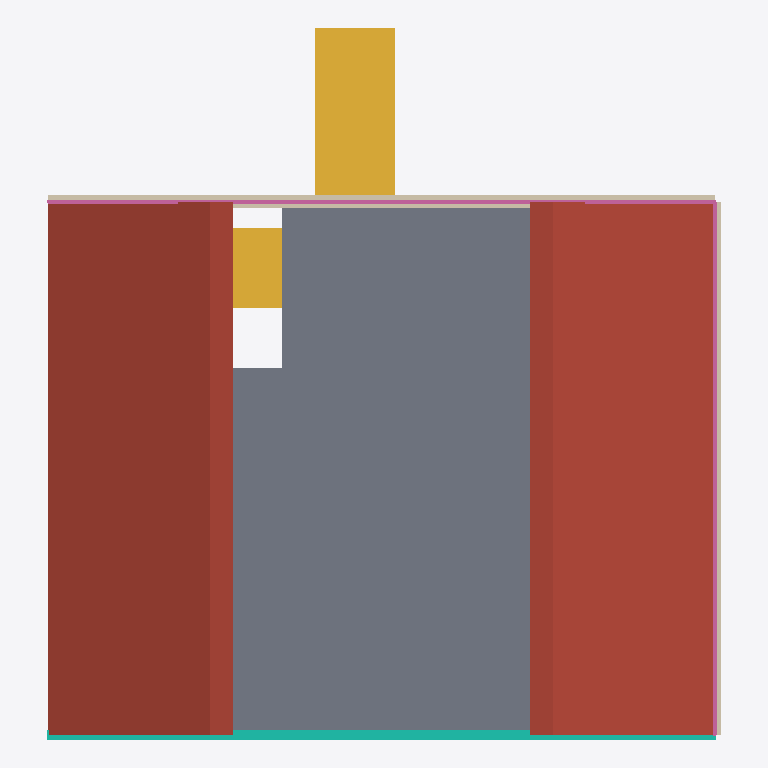
Plan cut of the same IFC building model at storey 'First' (level 3.20 m, cut at 4.60 m), seen from above with north up, elements coloured by IFC class: 2 walls (beige), 1 roof (red-brown), 1 slab (grey), 1 stair (yellow), 1 curtain wall (teal), 1 railing (pink). Cut surfaces are drawn darker.
Extent 10.1 m × 10.7 m × 6.1 m (x, y, z). Storeys (2): Ground at 0.00 m; First at 3.20 m. Elements (9): 2 IfcSlab, 2 IfcWall, 1 IfcCovering, 1 IfcCurtainWall, 1 IfcRailing, 1 IfcRamp, 1 IfcStair.

HEADER;
FILE_DESCRIPTION(('ViewDefinition [ReferenceView_V1.2]'),'2;1');
FILE_NAME('model.ifc','2026-11-15T00:00:00',('OpenBIMStudio'),('OpenBIMStudio'),'OpenBIMStudio IFC writer','OpenBIMStudio','');
FILE_SCHEMA(('IFC4'));
ENDSEC;
DATA;
#15=IFCPROJECT('3ljWcL5_fU6g7G34DPZ5lC',#5,'Geometry Complexity Corpus',$,$,$,$,(#13),#10);
#18=IFCSITE('3wfk43OnQrjTt_Y5j4Jjpj',#5,'Site',$,$,#17,$,$,.ELEMENT.,$,$,$,$,$);
#21=IFCBUILDING('14QMOQaLDPBqg4uZsVljq8',#5,'Building',$,$,#20,$,$,.ELEMENT.,$,$,$);
#26=IFCBUILDINGSTOREY('3NZHvsOR7dVEU0jHnHl4mM',#5,'Ground',$,$,#25,$,'Ground',.ELEMENT.,0.0);
#30=IFCBUILDINGSTOREY('1WjUFM0KJTpPSGimhsuOqH',#5,'First',$,$,#29,$,'First',.ELEMENT.,3.2);
#192=IFCSLAB('0sWdlGUcwRXhx07RhoBFti',#5,'Gable roof',$,'roof',#189,#191,'rf1',.ROOF.);
#225=IFCSLAB('2T1cDyOqWV1mz_UCRnC0Iz',#5,'Floor with stair void',$,'slab',#222,#224,'s1',.FLOOR.);
#106=IFCSTAIR('1QXGpzoK_CQlSWdNLawXtY',#5,'Stair L',$,'stairs',#103,#105,'st1',.QUARTER_TURN_STAIR.);
#168=IFCCURTAINWALL('1BGl61eLRCW7I7srkUa_PQ',#5,'Curtain wall',$,'curtain-wall',#165,#167,'cw1',.NOTDEFINED.);
#147=IFCRAILING('20JB2iVuSy1ucGb_1sMnjB',#5,'Railing',$,'railing',#144,#146,'rl1',.GUARDRAIL.);
#43=IFCWALL('3fe2uzmiVW_kNTqKlEkX_C',#5,'Wall A',$,'wall',#40,#42,'w1',.STANDARD.);
#88=IFCWALL('0kzF3$v7e16werOC9Wkv4c',#5,'Wall B',$,'wall',#85,#87,'w2',.STANDARD.);
ENDSEC;
